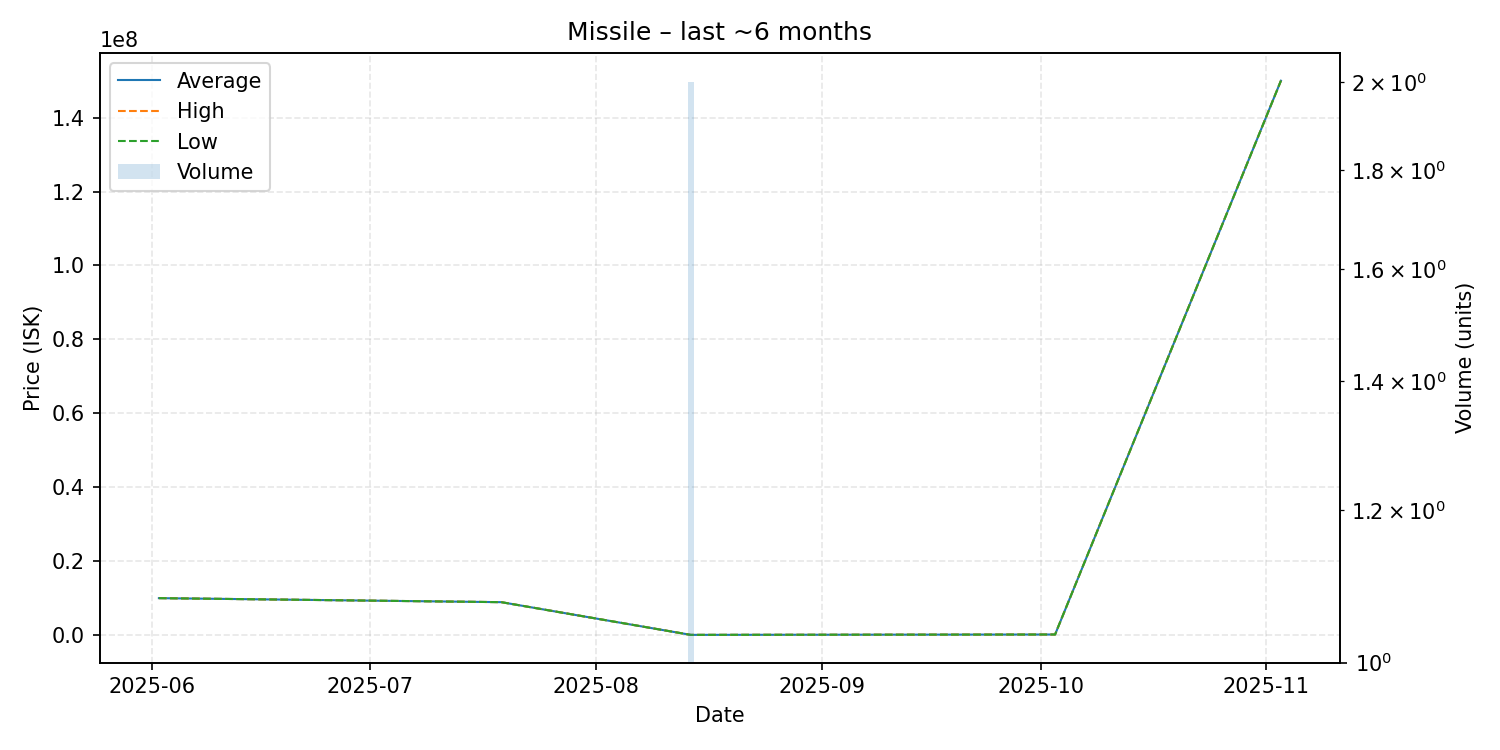

The file beside this chart, header and first rows:
date, average, highest, lowest, order_count, volume
2025-06-02, 9989000, 9989000, 9989000, 1, 1
2025-07-19, 8900000, 8900000, 8900000, 1, 1
2025-08-14, 50000, 50000, 50000, 1, 2
2025-10-03, 150100, 150100, 150100, 1, 1
2025-11-03, 150000000, 150000000, 150000000, 1, 1
